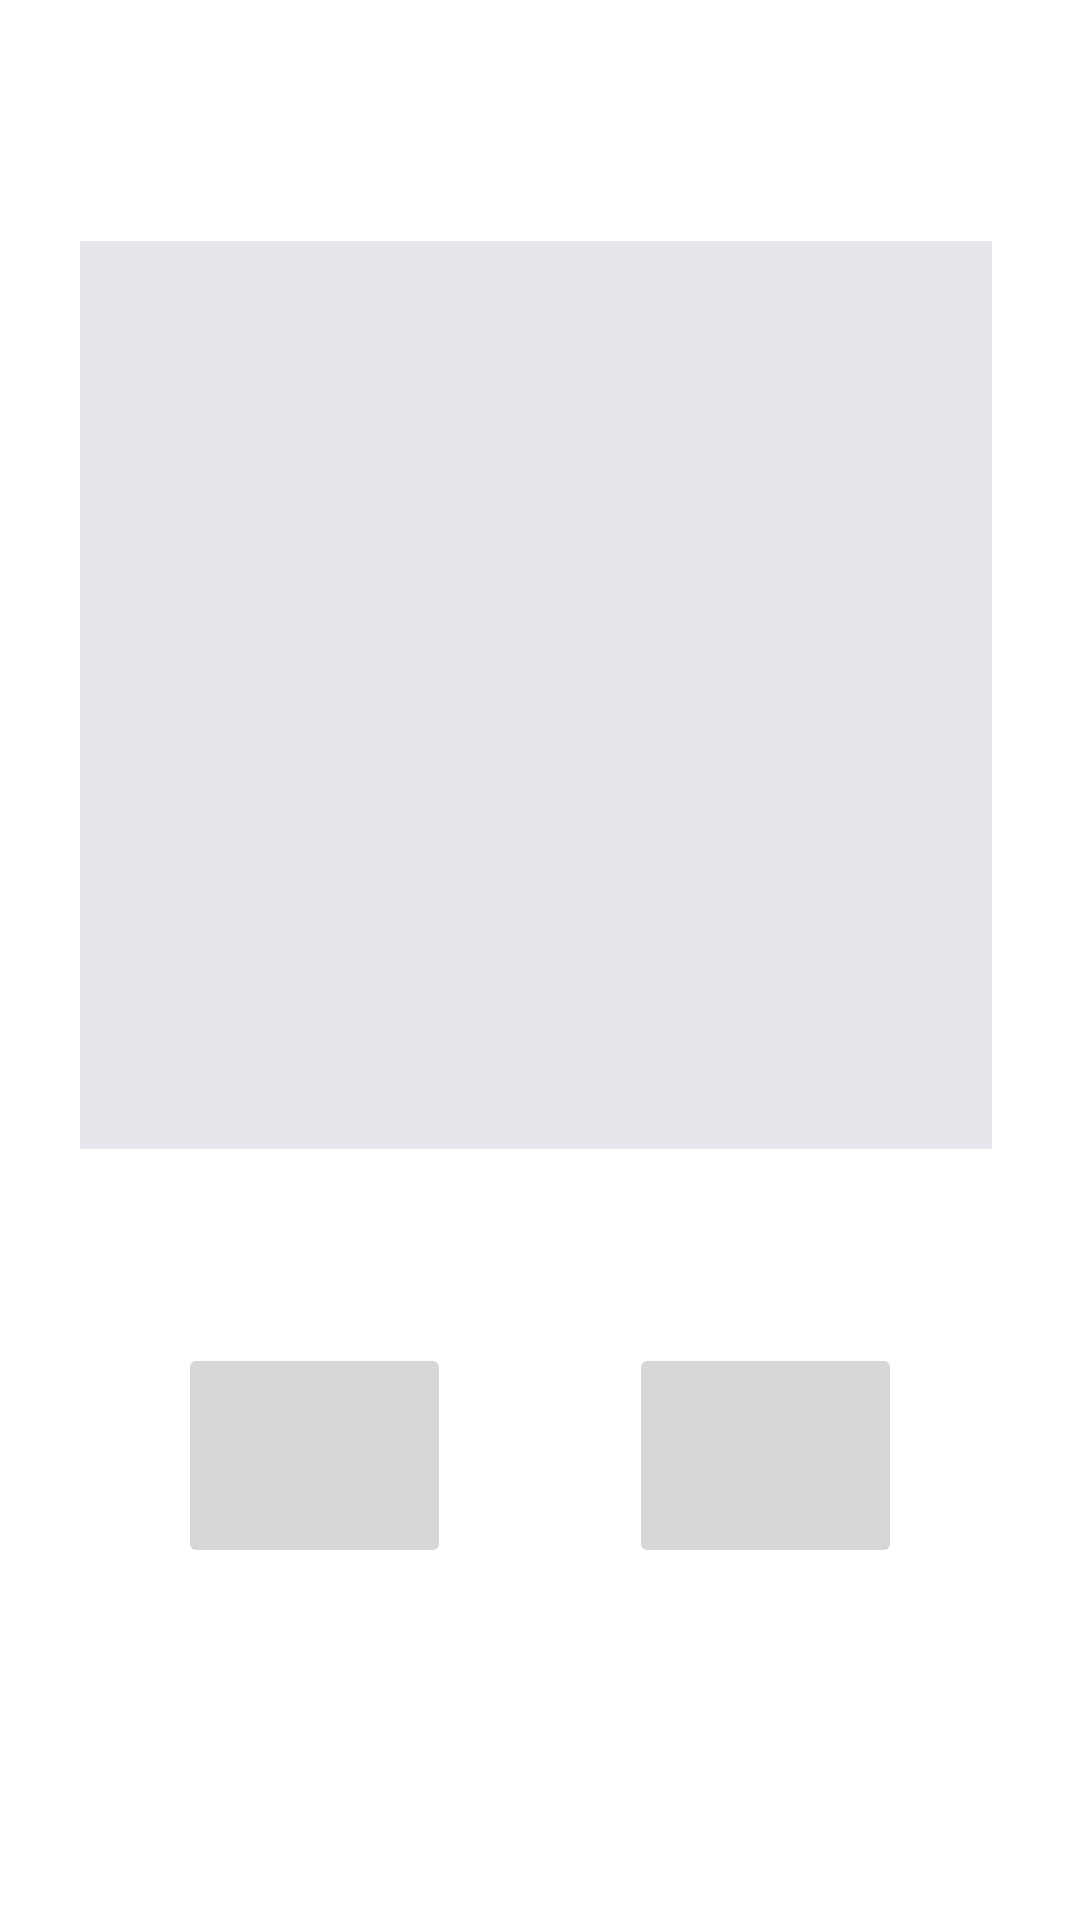

The Android layout XML behind this screen, and the referenced resources:
<!-- AndroidManifest.xml: application theme Theme.BookMyDoctorMeet -->
<!-- res/layout/activity_user_clinic_hospital.xml -->
<?xml version="1.0" encoding="utf-8"?>
<androidx.constraintlayout.widget.ConstraintLayout xmlns:android="http://schemas.android.com/apk/res/android"
    xmlns:app="http://schemas.android.com/apk/res-auto"
    xmlns:tools="http://schemas.android.com/tools"
    android:layout_width="match_parent"
    android:layout_height="match_parent"
    tools:context=".UserClinicHospital">

    <TextView
        android:id="@+id/info2"
        android:layout_width="304dp"
        android:layout_height="70dp"
        android:background="#E8E6ED"
        android:textColor="#221F1F"
        android:textSize="20sp"
        app:layout_constraintBottom_toBottomOf="parent"
        app:layout_constraintEnd_toEndOf="parent"
        app:layout_constraintHorizontal_bias="0.476"
        app:layout_constraintStart_toStartOf="parent"
        app:layout_constraintTop_toTopOf="parent"
        app:layout_constraintVertical_bias="0.369" />

    <TextView
        android:id="@+id/info3"
        android:layout_width="304dp"
        android:layout_height="60dp"
        android:background="#E8E6ED"
        android:textColor="#221F1F"
        android:textSize="20sp"
        app:layout_constraintBottom_toBottomOf="parent"
        app:layout_constraintEnd_toEndOf="parent"
        app:layout_constraintHorizontal_bias="0.476"
        app:layout_constraintStart_toStartOf="parent"
        app:layout_constraintTop_toTopOf="parent"
        app:layout_constraintVertical_bias="0.467" />

    <EditText
        android:id="@+id/info1"
        android:layout_width="304dp"
        android:layout_height="130dp"
        android:background="#E8E6ED"
        android:ems="10"
        android:gravity="start|top"
        android:inputType="textMultiLine"
        android:textColor="#783595"
        android:textSize="20sp"
        app:layout_constraintBottom_toTopOf="@+id/info2"
        app:layout_constraintEnd_toEndOf="parent"
        app:layout_constraintHorizontal_bias="0.476"
        app:layout_constraintStart_toStartOf="parent"
        app:layout_constraintTop_toTopOf="parent"
        app:layout_constraintVertical_bias="1.0"
        tools:ignore="SpeakableTextPresentCheck" />

    <TextView
        android:id="@+id/info4"
        android:layout_width="304dp"
        android:layout_height="60dp"
        android:autoLink="web"
        android:background="#E8E6ED"
        android:textColor="#221F1F"
        android:textSize="20sp"
        app:layout_constraintBottom_toBottomOf="parent"
        app:layout_constraintEnd_toEndOf="parent"
        app:layout_constraintHorizontal_bias="0.476"
        app:layout_constraintStart_toStartOf="parent"
        app:layout_constraintTop_toTopOf="parent"
        app:layout_constraintVertical_bias="0.557" />

    <ImageButton
        android:id="@+id/wa"
        android:layout_width="91dp"
        android:layout_height="75dp"
        android:scaleType="fitCenter"
        app:layout_constraintBottom_toBottomOf="parent"
        app:layout_constraintEnd_toEndOf="parent"
        app:layout_constraintHorizontal_bias="0.5"
        app:layout_constraintStart_toEndOf="@+id/call"
        app:layout_constraintTop_toBottomOf="@+id/info4"
        app:layout_constraintVertical_bias="0.355"
        app:srcCompat="@drawable/wa"
        tools:ignore="SpeakableTextPresentCheck" />

    <ImageButton
        android:id="@+id/call"
        android:layout_width="91dp"
        android:layout_height="75dp"
        android:scaleType="fitCenter"
        app:layout_constraintBottom_toBottomOf="parent"
        app:layout_constraintEnd_toEndOf="parent"
        app:layout_constraintEnd_toStartOf="@+id/wa"
        app:layout_constraintHorizontal_bias="0.464"
        app:layout_constraintStart_toStartOf="parent"
        app:layout_constraintTop_toBottomOf="@+id/info4"
        app:layout_constraintVertical_bias="0.355"
        app:srcCompat="@drawable/calllogo"
        tools:ignore="SpeakableTextPresentCheck" />

</androidx.constraintlayout.widget.ConstraintLayout>
<!-- resources referenced by this layout -->
<resources>
  <style name="Theme.BookMyDoctorMeet" parent="Theme.MaterialComponents.DayNight.DarkActionBar">
          
          <item name="colorPrimary">@color/purple_500</item>
          <item name="colorPrimaryVariant">@color/purple_700</item>
          <item name="colorOnPrimary">@color/white</item>
          
          <item name="colorSecondary">@color/teal_200</item>
          <item name="colorSecondaryVariant">@color/teal_700</item>
          <item name="colorOnSecondary">@color/black</item>
          
          <item name="android:statusBarColor" tools:targetApi="l">?attr/colorPrimaryVariant</item>
          
      </style>
  <!-- not gathered from this repository: default colours our renderer supplied (Android Studio template values) -->
  <color name="purple_500">#FF6200EE</color>
  <color name="purple_700">#FF3700B3</color>
  <color name="teal_200">#FF03DAC5</color>
  <color name="teal_700">#FF018786</color>
  <color name="black">#FF000000</color>
  <color name="white">#FFFFFFFF</color>
</resources>
